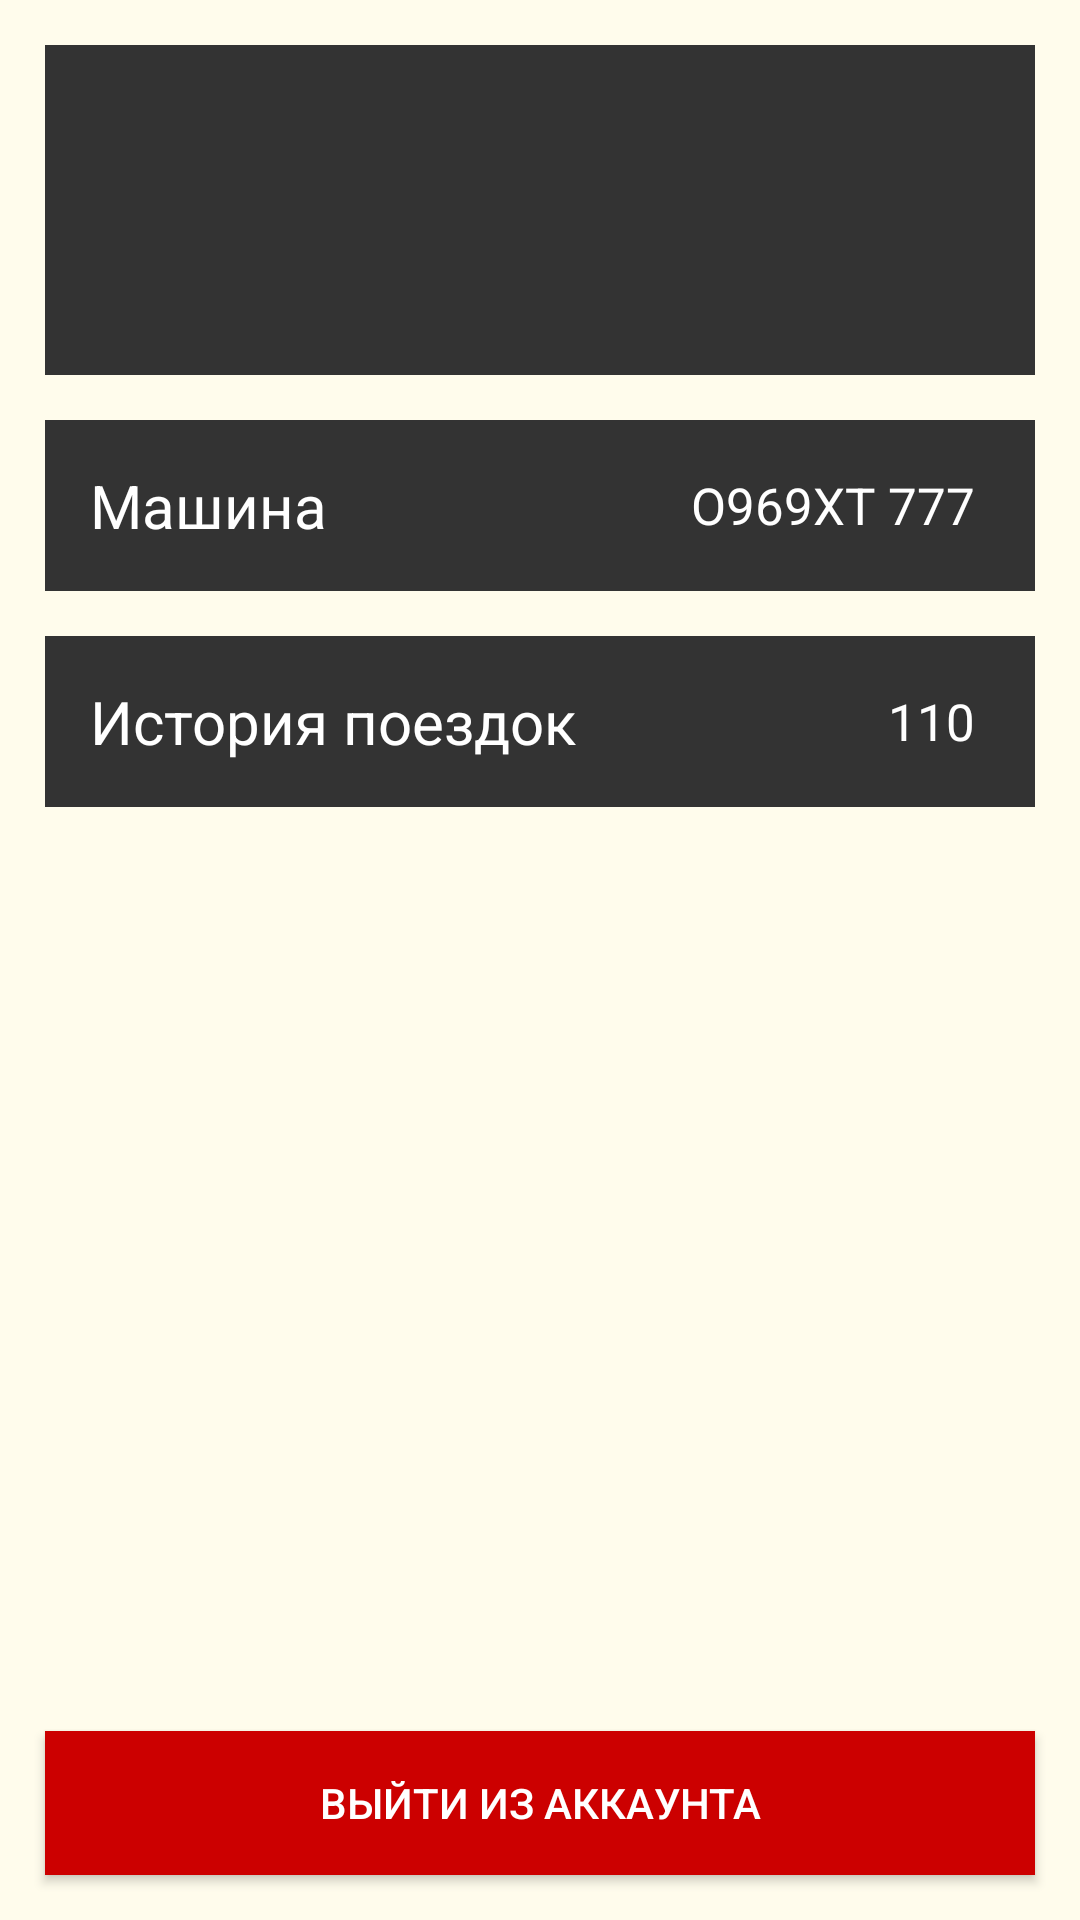

This screen was rendered from an Android layout file. Write that file and the resources it references.
<!-- AndroidManifest.xml: application theme Theme.Takso_Mobile -->
<!-- res/layout/person_fragment.xml -->
<?xml version="1.0" encoding="utf-8"?>

<RelativeLayout xmlns:android="http://schemas.android.com/apk/res/android"
    android:layout_width="match_parent"
    android:layout_height="match_parent"
    xmlns:tools="http://schemas.android.com/tools"
    android:background="@color/background">

    <RelativeLayout
        android:layout_width="match_parent"
        android:layout_height="wrap_content"

        android:id="@+id/personInfo"
        android:padding="@dimen/normal_padding"
        android:background="@color/backgroundSecond"
        android:layout_margin="@dimen/normal_margin">
        <ImageView
            android:layout_width="80dp"
            android:layout_height="80dp"
            android:id="@+id/personInfoImage"/>
        <TextView
            android:layout_width="wrap_content"
            android:layout_height="wrap_content"

            android:id="@+id/personInfoName"
            tools:text="Шешуков Леонид"
            android:textColor="@color/text_color"
            android:textSize="25sp"

            android:layout_toEndOf="@id/personInfoImage"
            android:layout_toStartOf="@id/personInfoNext"
            android:layout_centerVertical="true"
            android:layout_marginHorizontal="@dimen/normal_padding"/>
        <ImageView
            android:layout_width="wrap_content"
            android:layout_height="wrap_content"

            android:id="@+id/personInfoNext"
            android:src="@drawable/forward_arrow"

            android:layout_alignParentEnd="true"
            android:layout_centerVertical="true"/>
    </RelativeLayout>

    <ScrollView
        android:layout_width="match_parent"
        android:layout_height="match_parent"

        android:layout_below="@id/personInfo"
        android:layout_alignParentStart="true"
        android:layout_alignParentEnd="true"
        android:layout_above="@id/personExit"
        android:paddingHorizontal="@dimen/normal_padding">
        <LinearLayout
            android:layout_width="match_parent"
            android:layout_height="wrap_content"
            android:orientation="vertical">

            <RelativeLayout
                android:layout_width="match_parent"
                android:layout_height="wrap_content"

                android:id="@+id/personCar"
                android:padding="@dimen/normal_padding"
                android:background="@color/backgroundSecond"
                android:layout_marginBottom="@dimen/normal_margin">
                <TextView
                    android:layout_width="wrap_content"
                    android:layout_height="wrap_content"

                    android:text="@string/PersonCar"
                    android:textColor="@color/text_color"
                    android:textSize="20sp"

                    android:layout_alignParentStart="true"
                    android:layout_centerVertical="true"/>
                <TextView
                    android:layout_width="wrap_content"
                    android:layout_height="wrap_content"

                    android:id="@+id/personCarName"
                    android:text="О969ХТ 777"
                    android:textColor="@color/text_color"
                    android:textSize="17sp"

                    android:layout_toStartOf="@id/personCarNext"
                    android:layout_centerVertical="true"
                    android:layout_marginEnd="@dimen/small_margin"/>
                <ImageView
                    android:layout_width="wrap_content"
                    android:layout_height="wrap_content"

                    android:id="@+id/personCarNext"
                    android:src="@drawable/forward_arrow"

                    android:layout_alignParentEnd="true"
                    android:layout_centerVertical="true"/>
            </RelativeLayout>

            <RelativeLayout
                android:layout_width="match_parent"
                android:layout_height="wrap_content"

                android:id="@+id/personHistory"
                android:padding="@dimen/normal_padding"
                android:background="@color/backgroundSecond">
                <TextView
                    android:layout_width="wrap_content"
                    android:layout_height="wrap_content"

                    android:text="@string/personHistory"
                    android:textColor="@color/text_color"
                    android:textSize="20sp"

                    android:layout_alignParentStart="true"
                    android:layout_centerVertical="true"/>
                <TextView
                    android:layout_width="wrap_content"
                    android:layout_height="wrap_content"

                    android:id="@+id/personHistoryCount"
                    android:text="110"
                    android:textColor="@color/text_color"
                    android:textSize="17sp"

                    android:layout_toStartOf="@id/personHistoryNext"
                    android:layout_centerVertical="true"
                    android:layout_marginEnd="@dimen/small_margin"/>
                <ImageView
                    android:layout_width="wrap_content"
                    android:layout_height="wrap_content"

                    android:id="@+id/personHistoryNext"
                    android:src="@drawable/forward_arrow"

                    android:layout_alignParentEnd="true"
                    android:layout_centerVertical="true"/>
            </RelativeLayout>

        </LinearLayout>
    </ScrollView>

    <Button
        android:layout_width="match_parent"
        android:layout_height="wrap_content"

        android:text="@string/personExit"
        android:background="@android:color/holo_red_dark"
        android:textColor="@color/text_color"
        android:id="@+id/personExit"

        android:layout_alignParentBottom="true"
        android:layout_alignParentStart="true"
        android:layout_alignParentEnd="true"
        android:layout_margin="@dimen/normal_margin"/>
</RelativeLayout>
<!-- resources referenced by this layout -->
<resources>
  <color name="background">#FFFCEC</color>
  <color name="backgroundSecond">#333333</color>
  <color name="text_color">#FFFFFF</color>
  <dimen name="normal_margin">15dp</dimen>
  <dimen name="normal_padding">15dp</dimen>
  <dimen name="small_margin">5dp</dimen>
  <string name="PersonCar">Машина</string>
  <string name="personExit">Выйти из аккаунта</string>
  <string name="personHistory">История поездок</string>
  <style name="Theme.Takso_Mobile" parent="Theme.AppCompat.Light.NoActionBar">
          
          <item name="colorPrimary">@color/purple_500</item>
          <item name="colorPrimaryVariant">@color/purple_700</item>
          <item name="colorOnPrimary">@color/white</item>
          
          <item name="colorSecondary">@color/teal_200</item>
          <item name="colorSecondaryVariant">@color/teal_700</item>
          <item name="colorOnSecondary">@color/black</item>
          
          <item name="android:statusBarColor" tools:targetApi="l">?attr/colorPrimaryVariant</item>
          
      </style>
  <color name="purple_500">#FF6200EE</color>
  <color name="purple_700">#FF3700B3</color>
  <color name="white">#FFFFFFFF</color>
  <color name="teal_200">#FF03DAC5</color>
  <color name="teal_700">#FF018786</color>
  <color name="black">#FF000000</color>
</resources>
